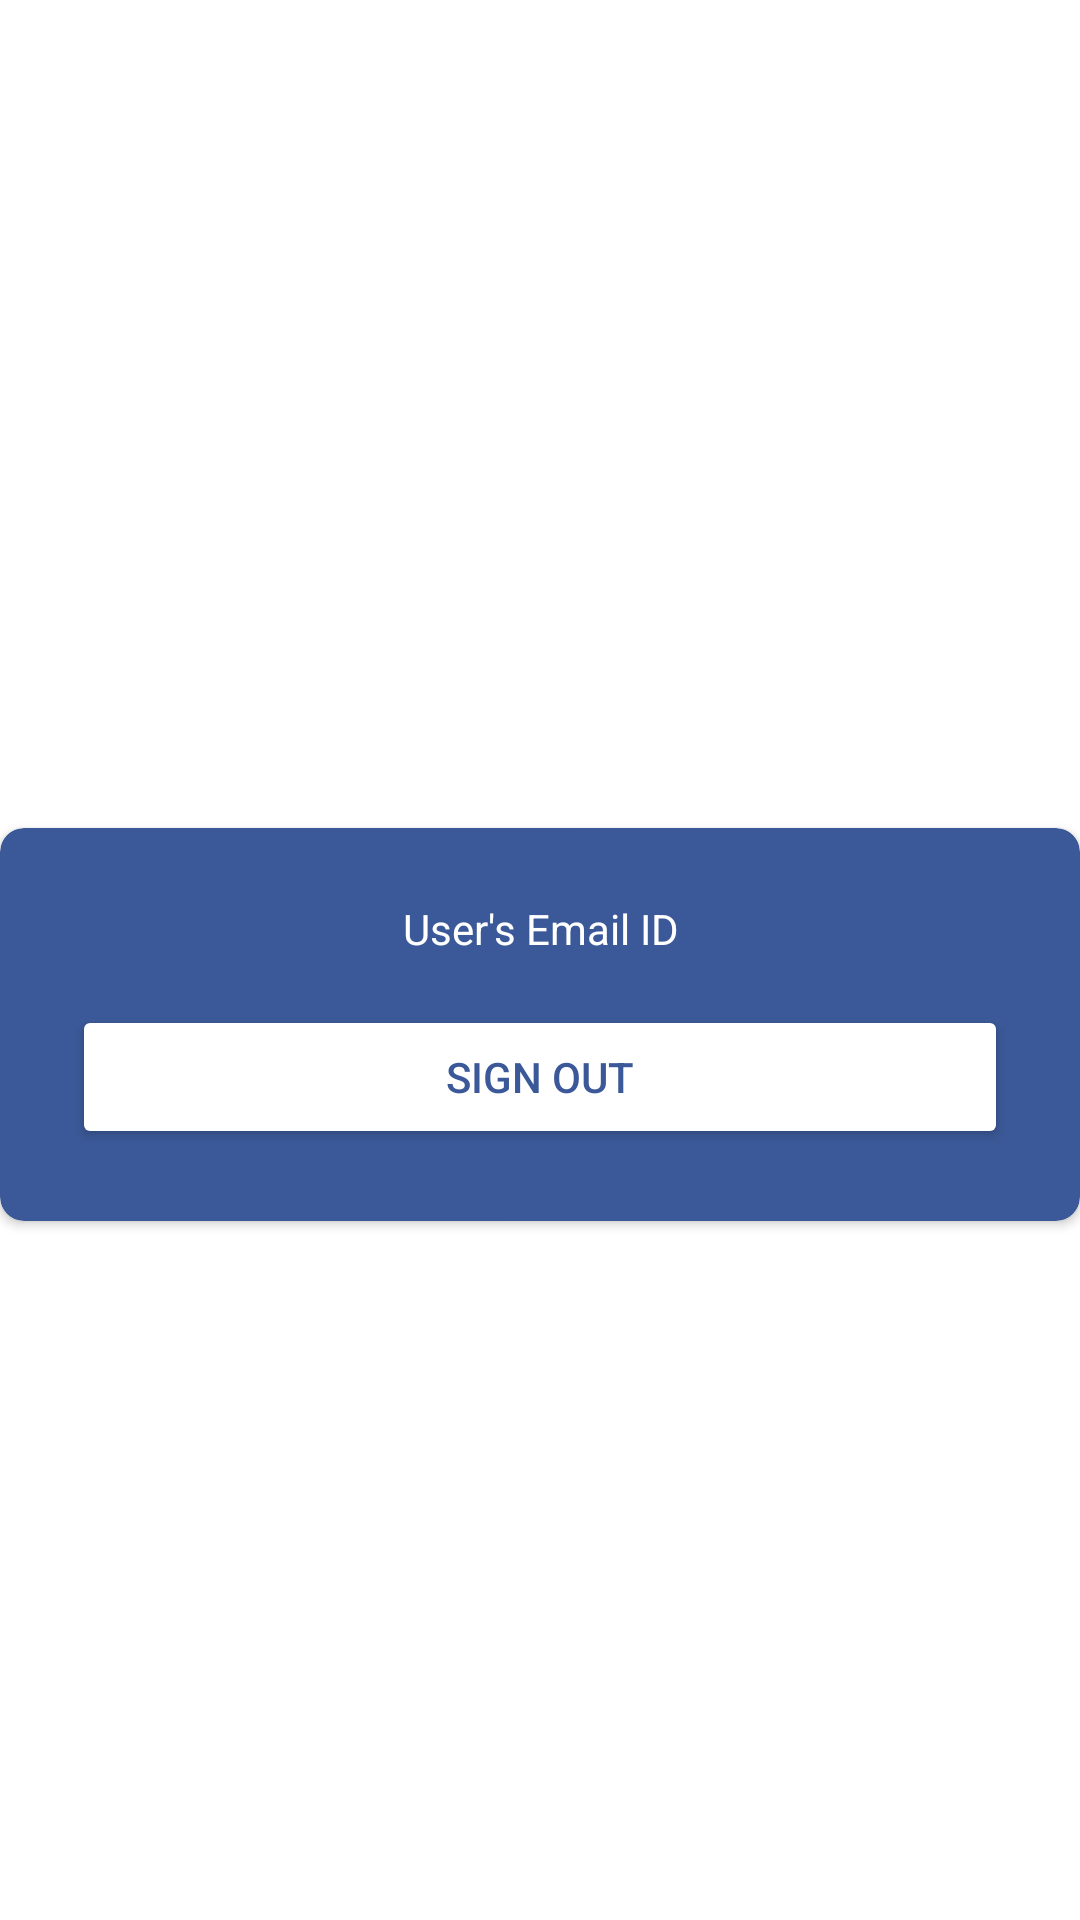

Android layout source for this screen:
<!-- AndroidManifest.xml: application theme Theme.FingerTrip -->
<!-- res/layout/activity_user_profile.xml -->
<?xml version="1.0" encoding="utf-8"?>
<androidx.constraintlayout.widget.ConstraintLayout xmlns:android="http://schemas.android.com/apk/res/android"
    xmlns:app="http://schemas.android.com/apk/res-auto"
    xmlns:tools="http://schemas.android.com/tools"
    android:layout_width="match_parent"
    android:layout_height="match_parent"
    tools:context=".UserProfileActivity">

    <androidx.cardview.widget.CardView
        android:id="@+id/card_view3"
        android:layout_width="wrap_content"
        android:layout_height="wrap_content"
        android:layout_gravity="center"
        android:layout_marginTop="43dp"
        app:cardBackgroundColor="@color/blue_FB"
        app:cardCornerRadius="8dp"
        app:layout_constraintBottom_toBottomOf="parent"
        app:layout_constraintEnd_toEndOf="parent"
        app:layout_constraintStart_toStartOf="parent"
        app:layout_constraintTop_toTopOf="parent">

        <androidx.constraintlayout.widget.ConstraintLayout
            android:layout_width="match_parent"
            android:layout_height="match_parent"
            android:ems="16"
            android:padding="24dp">

            <TextView
                android:id="@+id/email_textView"
                android:layout_width="wrap_content"
                android:layout_height="wrap_content"
                android:ems="16"
                android:text="User's Email ID"
                android:textAlignment="center"
                android:textColor="@color/white"
                app:layout_constraintBottom_toBottomOf="parent"
                app:layout_constraintEnd_toEndOf="parent"
                app:layout_constraintStart_toStartOf="parent"
                app:layout_constraintTop_toTopOf="parent"
                app:layout_constraintVertical_bias="0" />

            <Button
                android:id="@+id/signOut_button"
                android:layout_width="wrap_content"
                android:layout_height="wrap_content"
                android:layout_marginTop="16dp"
                android:backgroundTint="@color/white"
                android:ems="20"
                android:text="SIGN OUT"
                android:textColor="@color/blue_FB"
                app:layout_constraintEnd_toEndOf="parent"
                app:layout_constraintStart_toStartOf="parent"
                app:layout_constraintTop_toBottomOf="@+id/email_textView" />

        </androidx.constraintlayout.widget.ConstraintLayout>

    </androidx.cardview.widget.CardView>
</androidx.constraintlayout.widget.ConstraintLayout>
<!-- resources referenced by this layout -->
<resources>
  <color name="blue_FB">#3B5998</color>
  <color name="white">#FFFFFFFF</color>
  <style name="Theme.FingerTrip" parent="Theme.MaterialComponents.DayNight.NoActionBar">
          
          <item name="colorPrimary">@color/dark_orange</item>
          <item name="colorPrimaryVariant">@color/purple_700</item>
          <item name="colorOnPrimary">@color/white</item>
          
          <item name="colorSecondary">@color/teal_200</item>
          <item name="colorSecondaryVariant">@color/teal_700</item>
          <item name="colorOnSecondary">@color/black</item>
          
          <item name="android:statusBarColor" tools:targetApi="l">@color/yellow</item>
          
      </style>
  <color name="dark_orange">#FEC344</color>
  <color name="purple_700">#FF3700B3</color>
  <color name="teal_200">#FF03DAC5</color>
  <color name="teal_700">#FF018786</color>
  <color name="black">#FF000000</color>
  <color name="yellow">#FFEB3B</color>
</resources>
